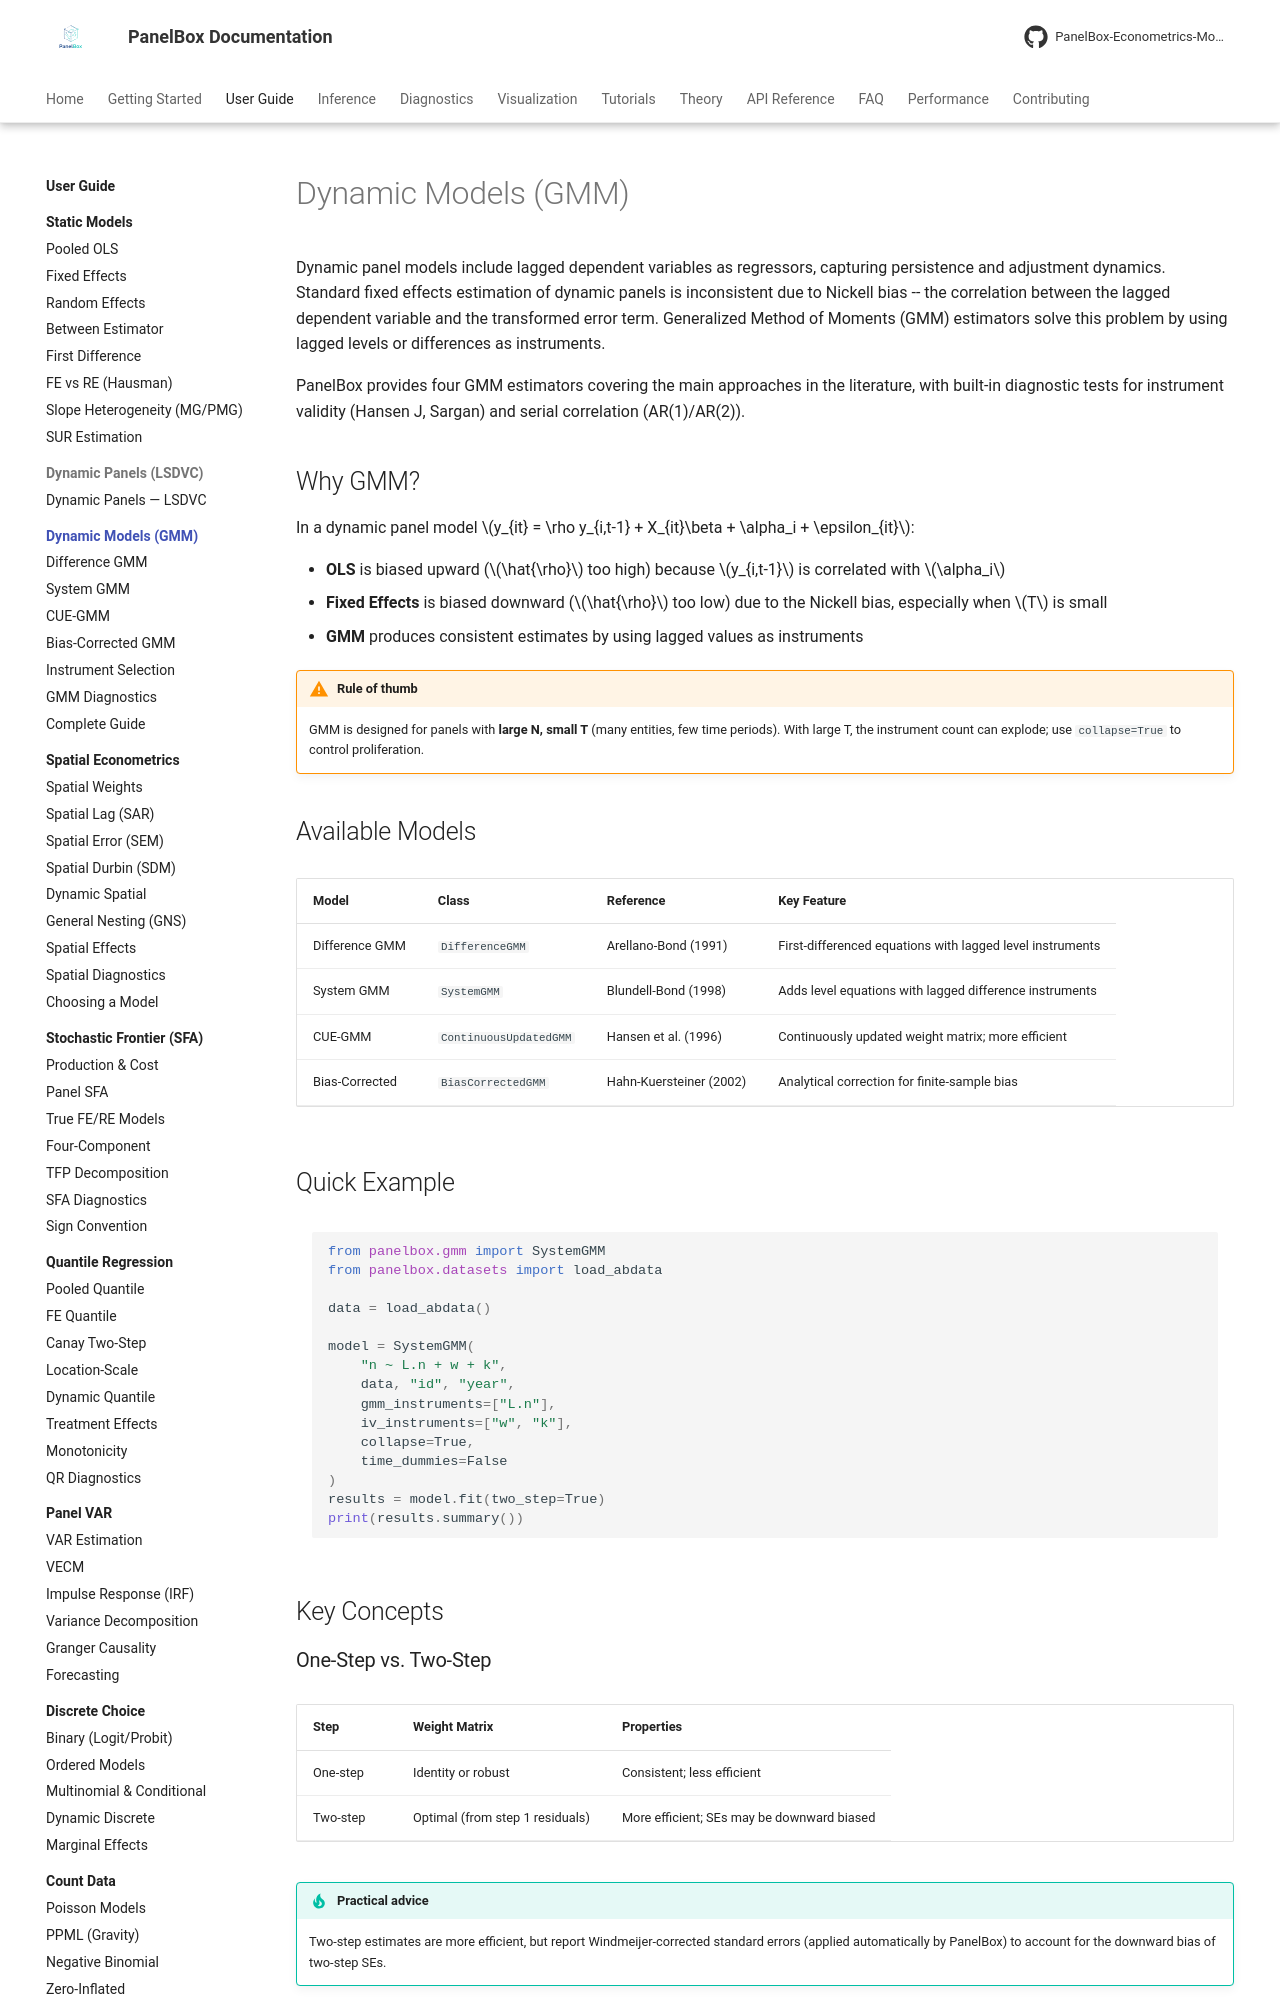

repository: PanelBox-Econometrics-Model/panelbox · page: user-guide/gmm/index.html · generator: mkdocs

---
title: Dynamic Models (GMM)
description: Guide to GMM estimators for dynamic panel data in PanelBox - Arellano-Bond, Blundell-Bond, CUE-GMM, and Bias-Corrected GMM.
---

# Dynamic Models (GMM)

Dynamic panel models include lagged dependent variables as regressors, capturing persistence and adjustment dynamics. Standard fixed effects estimation of dynamic panels is inconsistent due to Nickell bias -- the correlation between the lagged dependent variable and the transformed error term. Generalized Method of Moments (GMM) estimators solve this problem by using lagged levels or differences as instruments.

PanelBox provides four GMM estimators covering the main approaches in the literature, with built-in diagnostic tests for instrument validity (Hansen J, Sargan) and serial correlation (AR(1)/AR(2)).

## Why GMM?

In a dynamic panel model $y_{it} = \rho y_{i,t-1} + X_{it}\beta + \alpha_i + \epsilon_{it}$:

- **OLS** is biased upward ($\hat{\rho}$ too high) because $y_{i,t-1}$ is correlated with $\alpha_i$
- **Fixed Effects** is biased downward ($\hat{\rho}$ too low) due to the Nickell bias, especially when $T$ is small
- **GMM** produces consistent estimates by using lagged values as instruments

!!! warning "Rule of thumb"
    GMM is designed for panels with **large N, small T** (many entities, few time periods). With large T, the instrument count can explode; use `collapse=True` to control proliferation.

## Available Models

| Model | Class | Reference | Key Feature |
|-------|-------|-----------|-------------|
| Difference GMM | `DifferenceGMM` | Arellano-Bond (1991) | First-differenced equations with lagged level instruments |
| System GMM | `SystemGMM` | Blundell-Bond (1998) | Adds level equations with lagged difference instruments |
| CUE-GMM | `ContinuousUpdatedGMM` | Hansen et al. (1996) | Continuously updated weight matrix; more efficient |
| Bias-Corrected | `BiasCorrectedGMM` | Hahn-Kuersteiner (2002) | Analytical correction for finite-sample bias |

## Quick Example

```python
from panelbox.gmm import SystemGMM
from panelbox.datasets import load_abdata

data = load_abdata()

model = SystemGMM(
    "n ~ L.n + w + k",
    data, "id", "year",
    gmm_instruments=["L.n"],
    iv_instruments=["w", "k"],
    collapse=True,
    time_dummies=False
)
results = model.fit(two_step=True)
print(results.summary())
```

## Key Concepts
